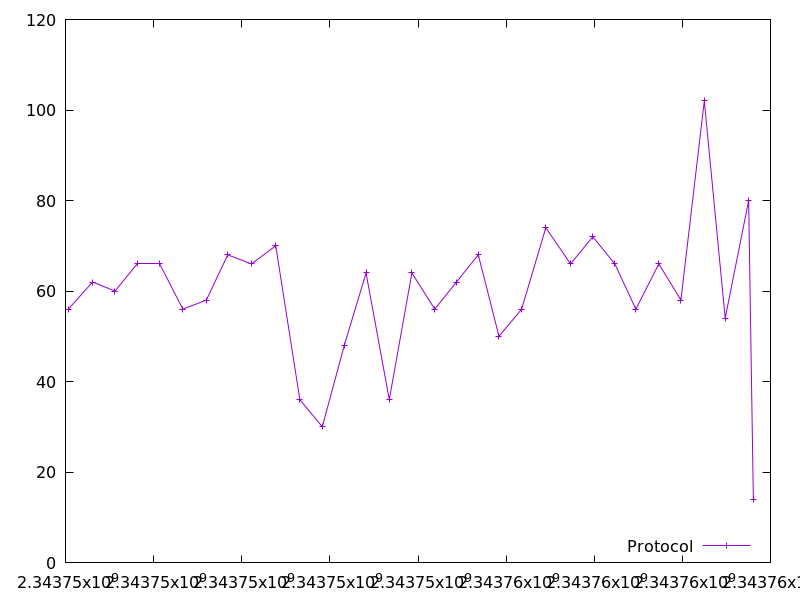

The table this chart was drawn from, first rows:
2343746065.596324, 56.0
2343746615, 62.0
2343747124, 60.0
2343747641, 66.0
2343748139, 66.0
2343748663, 56.0
2343749197, 58.0
2343749683, 68.0
2343750219, 66.0
2343750772, 70.0
2343751320, 36.0
2343751828, 30.0
2343752328, 48.0
2343752822, 64.0
2343753349, 36.0
2343753862, 64.0
2343754381, 56.0
2343754873, 62.0
2343755369, 68.0
2343755839, 50.0
2343756353, 56.0
2343756901, 74.0
2343757463, 66.0
2343757968, 72.0
2343758468, 66.0
2343758945, 56.0
2343759467, 66.0
2343759968, 58.0
2343760499, 102.0
2343760973, 54.0
2343761506, 80.0
2343761611, 14.0
